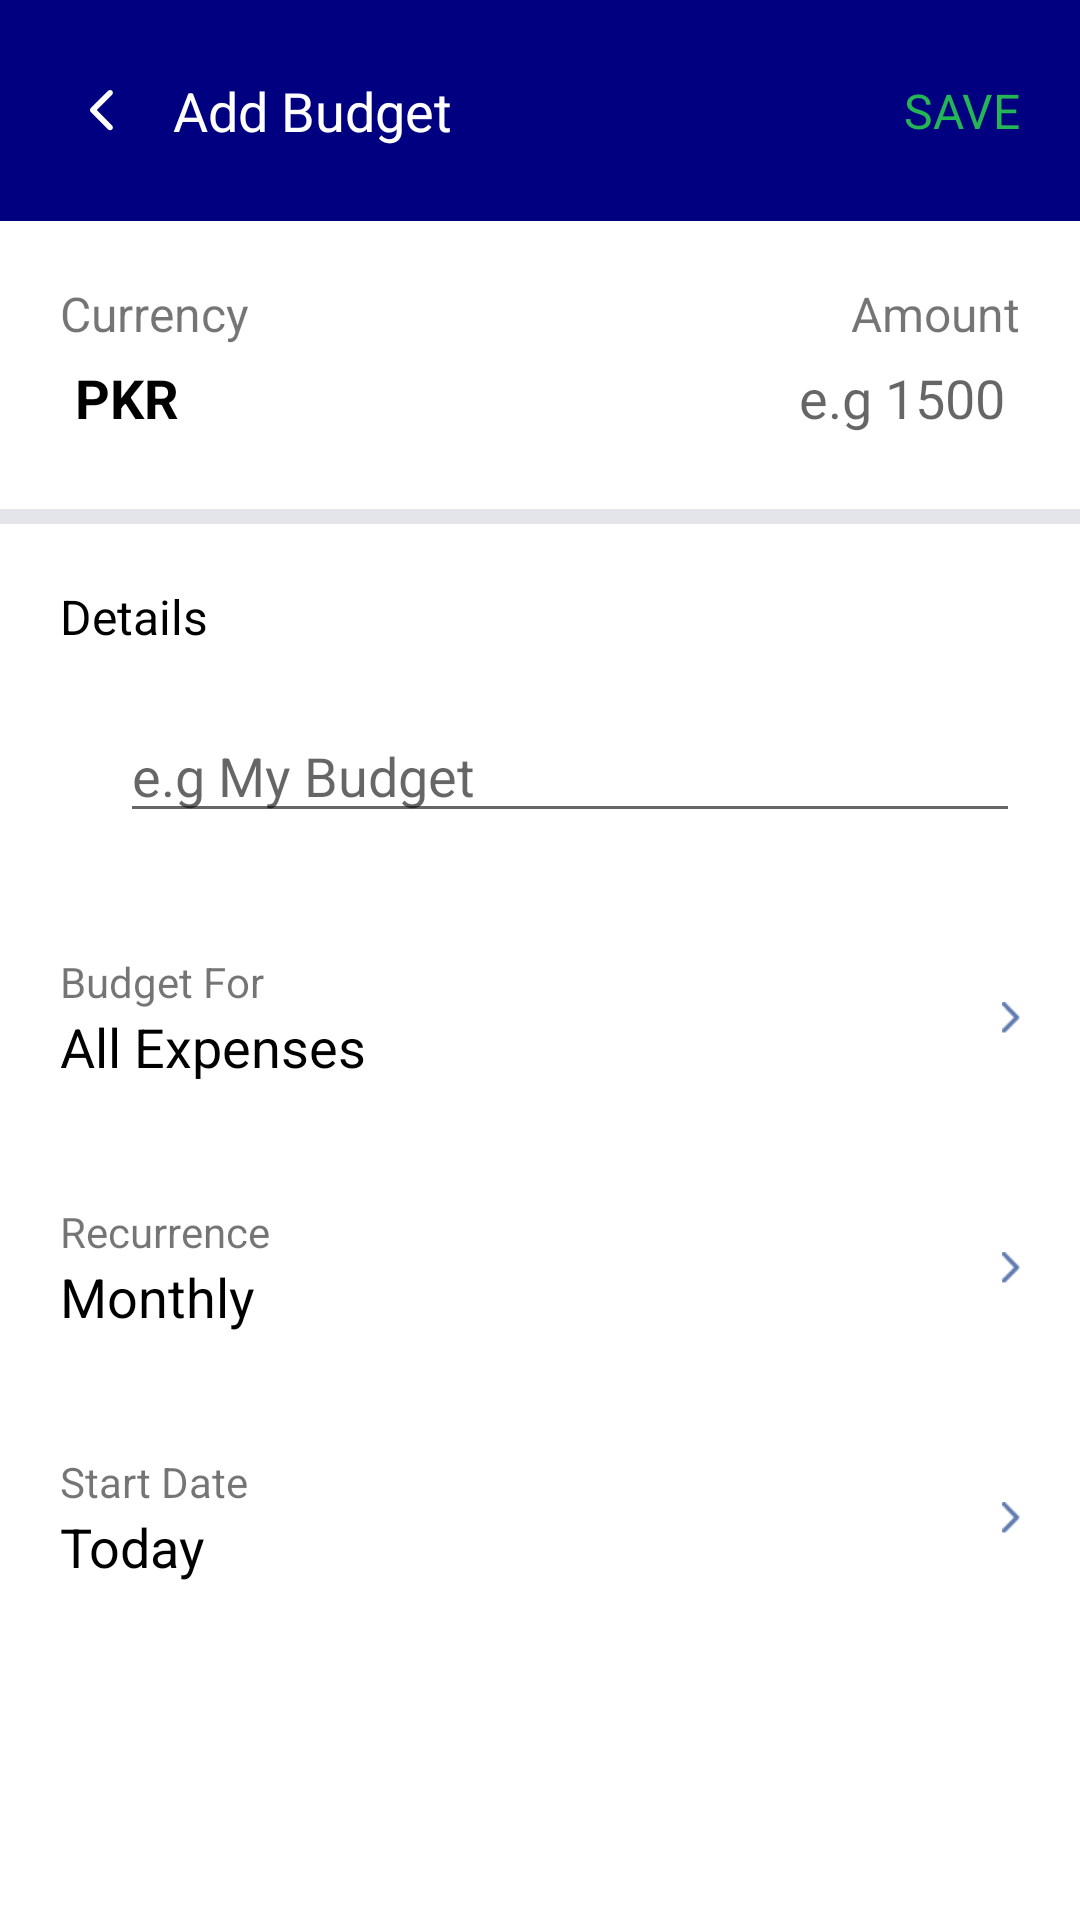

Write the Android layout XML for this screen, with the resource values it uses.
<!-- AndroidManifest.xml: application theme Theme.Xpendee -->
<!-- res/layout/activity_new_budget.xml -->
<?xml version="1.0" encoding="utf-8"?>
<ScrollView xmlns:android="http://schemas.android.com/apk/res/android"
    xmlns:app="http://schemas.android.com/apk/res-auto"
    xmlns:tools="http://schemas.android.com/tools"
    android:layout_width="match_parent"
    android:layout_height="match_parent"
    tools:context=".NewBudgetActivity">

    <RelativeLayout
        android:layout_width="match_parent"
        android:layout_height="wrap_content">

        <RelativeLayout
            android:id="@+id/layout1"
            android:layout_width="match_parent"
            android:layout_height="wrap_content"
            android:background="@color/navy_blue">

            <RelativeLayout
                android:layout_width="match_parent"
                android:layout_height="wrap_content"
                android:padding="20dp">

                <ImageView
                    android:id="@+id/imgBack"
                    android:layout_width="wrap_content"
                    android:layout_height="wrap_content"
                    android:layout_centerVertical="true"
                    android:layout_marginRight="10dp"
                    android:padding="10dp"
                    android:src="@drawable/back" />

                <TextView
                    android:layout_width="wrap_content"
                    android:layout_height="wrap_content"
                    android:layout_centerVertical="true"
                    android:layout_toEndOf="@+id/imgBack"
                    android:text="Add Budget"
                    android:textColor="@android:color/white"
                    android:textSize="18sp" />

                <TextView
                    android:id="@+id/btnSave"
                    android:layout_width="wrap_content"
                    android:layout_height="wrap_content"
                    android:layout_alignParentEnd="true"
                    android:layout_centerVertical="true"
                    android:text="SAVE"
                    android:textColor="@color/green"
                    android:textSize="16sp" />

            </RelativeLayout>

        </RelativeLayout>

        <RelativeLayout
            android:id="@+id/layout2"
            android:layout_width="match_parent"
            android:layout_height="wrap_content"
            android:layout_below="@+id/layout1">

            <RelativeLayout
                android:id="@+id/layout_new_wallet"
                android:layout_width="match_parent"
                android:layout_height="wrap_content"
                android:layout_margin="20dp">

                <EditText
                    android:id="@+id/edtBudget"
                    android:layout_width="100dp"
                    android:layout_height="wrap_content"
                    android:layout_alignParentEnd="true"
                    android:layout_below="@+id/tv_currency"
                    android:layout_margin="5dp"
                    android:background="@null"
                    android:focusable="true"
                    android:hint="e.g 1500"
                    android:inputType="number"
                    android:maxLength="10"
                    android:maxLines="1"
                    android:textAlignment="textEnd"
                    android:textSize="18sp" />

                <TextView
                    android:id="@+id/tv_balance"
                    android:layout_width="wrap_content"
                    android:layout_height="wrap_content"
                    android:layout_alignParentEnd="true"
                    android:text="Amount"
                    android:textSize="16sp" />

                <TextView
                    android:id="@+id/tv_currency2"
                    android:layout_width="wrap_content"
                    android:layout_height="wrap_content"
                    android:layout_below="@+id/tv_currency"
                    android:layout_margin="5dp"
                    android:text="PKR"
                    android:textColor="@color/black"
                    android:textSize="18sp"
                    android:textStyle="bold" />

                <TextView
                    android:id="@+id/tv_currency"
                    android:layout_width="wrap_content"
                    android:layout_height="wrap_content"
                    android:text="Currency"
                    android:textSize="16sp" />

            </RelativeLayout>

            <View
                android:id="@+id/divider_view_first"
                android:layout_width="match_parent"
                android:layout_height="5dp"
                android:layout_below="@+id/layout_new_wallet"
                android:background="@color/light_grey" />

        </RelativeLayout>

        <RelativeLayout
            android:id="@+id/layout_budget_name"
            android:layout_width="match_parent"
            android:layout_height="wrap_content"
            android:layout_below="@+id/layout2">

            <RelativeLayout
                android:layout_width="match_parent"
                android:layout_height="wrap_content"
                android:layout_margin="20dp">

                <EditText
                    android:id="@+id/edtBudgetName"
                    android:layout_width="match_parent"
                    android:layout_height="wrap_content"
                    android:layout_below="@+id/tv_currency_new"
                    android:layout_marginLeft="10dp"
                    android:layout_toEndOf="@+id/img_wallet"
                    android:hint="e.g My Budget"
                    android:maxLines="1"
                    android:textSize="18sp" />

                <ImageView
                    android:id="@+id/img_wallet"
                    android:layout_width="wrap_content"
                    android:layout_height="wrap_content"
                    android:layout_below="@+id/tv_currency_new"
                    android:layout_margin="5dp"
                    android:src="@drawable/budget_addbudget" />

                <TextView
                    android:id="@+id/tv_currency_new"
                    android:layout_width="wrap_content"
                    android:layout_height="wrap_content"
                    android:layout_marginBottom="20dp"
                    android:text="Details"
                    android:textColor="@color/black"
                    android:textSize="16sp" />

            </RelativeLayout>

        </RelativeLayout>

        <RelativeLayout
            android:id="@+id/layout_budget_for"
            android:layout_width="match_parent"
            android:layout_height="wrap_content"
            android:layout_below="@+id/layout_budget_name"
            android:layout_marginBottom="20dp"
            android:layout_marginLeft="10dp"
            android:padding="10dp"
            android:layout_marginRight="10dp"
            android:layout_marginTop="10dp"
            android:background="?attr/selectableItemBackground">

            <ImageView
                android:layout_width="wrap_content"
                android:layout_height="wrap_content"
                android:layout_alignParentEnd="true"
                android:layout_centerVertical="true"
                android:src="@drawable/forward_arrow" />

            <TextView
                android:id="@+id/tv_all_expenses"
                android:layout_width="wrap_content"
                android:layout_height="wrap_content"
                android:layout_below="@+id/tv_budget_for"
                android:text="All Expenses"
                android:textColor="@color/black"
                android:textSize="18sp" />

            <TextView
                android:id="@+id/tv_budget_for"
                android:layout_width="wrap_content"
                android:layout_height="wrap_content"
                android:text="Budget For" />

        </RelativeLayout>

        <RelativeLayout
            android:id="@+id/layout_recurrance"
            android:layout_width="match_parent"
            android:layout_height="wrap_content"
            android:layout_below="@+id/layout_budget_for"
            android:layout_marginBottom="20dp"
            android:layout_marginLeft="10dp"
            android:layout_marginRight="10dp"
            android:padding="10dp"
            android:background="?attr/selectableItemBackground">

            <ImageView
                android:layout_width="wrap_content"
                android:layout_height="wrap_content"
                android:layout_alignParentEnd="true"
                android:layout_centerVertical="true"
                android:src="@drawable/forward_arrow" />

            <TextView
                android:id="@+id/tv_monthly"
                android:layout_width="wrap_content"
                android:layout_height="wrap_content"
                android:layout_below="@+id/tv_recurrance"
                android:text="Monthly"
                android:textColor="@color/black"
                android:textSize="18sp" />

            <TextView
                android:id="@+id/tv_recurrance"
                android:layout_width="wrap_content"
                android:layout_height="wrap_content"
                android:text="Recurrence" />

        </RelativeLayout>

        <RelativeLayout
            android:id="@+id/layout_date"
            android:layout_width="match_parent"
            android:layout_height="wrap_content"
            android:layout_below="@+id/layout_recurrance"
            android:layout_marginBottom="20dp"
            android:layout_marginLeft="10dp"
            android:layout_marginRight="10dp"
            android:padding="10dp"
            android:background="?attr/selectableItemBackground">

            <ImageView
                android:layout_width="wrap_content"
                android:layout_height="wrap_content"
                android:layout_alignParentEnd="true"
                android:layout_centerVertical="true"
                android:src="@drawable/forward_arrow" />

            <TextView
                android:id="@+id/tv_today"
                android:layout_width="wrap_content"
                android:layout_height="wrap_content"
                android:layout_below="@+id/tv_date"
                android:text="Today"
                android:textColor="@color/black"
                android:textSize="18sp" />

            <TextView
                android:id="@+id/tv_date"
                android:layout_width="wrap_content"
                android:layout_height="wrap_content"
                android:text="Start Date" />

        </RelativeLayout>

    </RelativeLayout>

</ScrollView>
<!-- resources referenced by this layout -->
<resources>
  <color name="black">#FF000000</color>
  <color name="green">#24b554</color>
  <color name="light_grey">#e3e5eb</color>
  <color name="navy_blue">#000080</color>
  <!-- drawable back: png bitmap (drawable-mdpi, 190 bytes) -->
  <!-- drawable budget_addbudget: png bitmap (mipmap-hdpi, 1210 bytes) -->
  <!-- drawable forward_arrow: png bitmap (drawable-hdpi, 238 bytes) -->
  <style name="Theme.Xpendee" parent="Theme.MaterialComponents.DayNight.NoActionBar">
          
          
          
          
          <item name="colorOnSecondary">@color/black</item>
          
          <item name="android:statusBarColor" tools:targetApi="l">?attr/colorPrimaryVariant</item>
          
      </style>
</resources>
